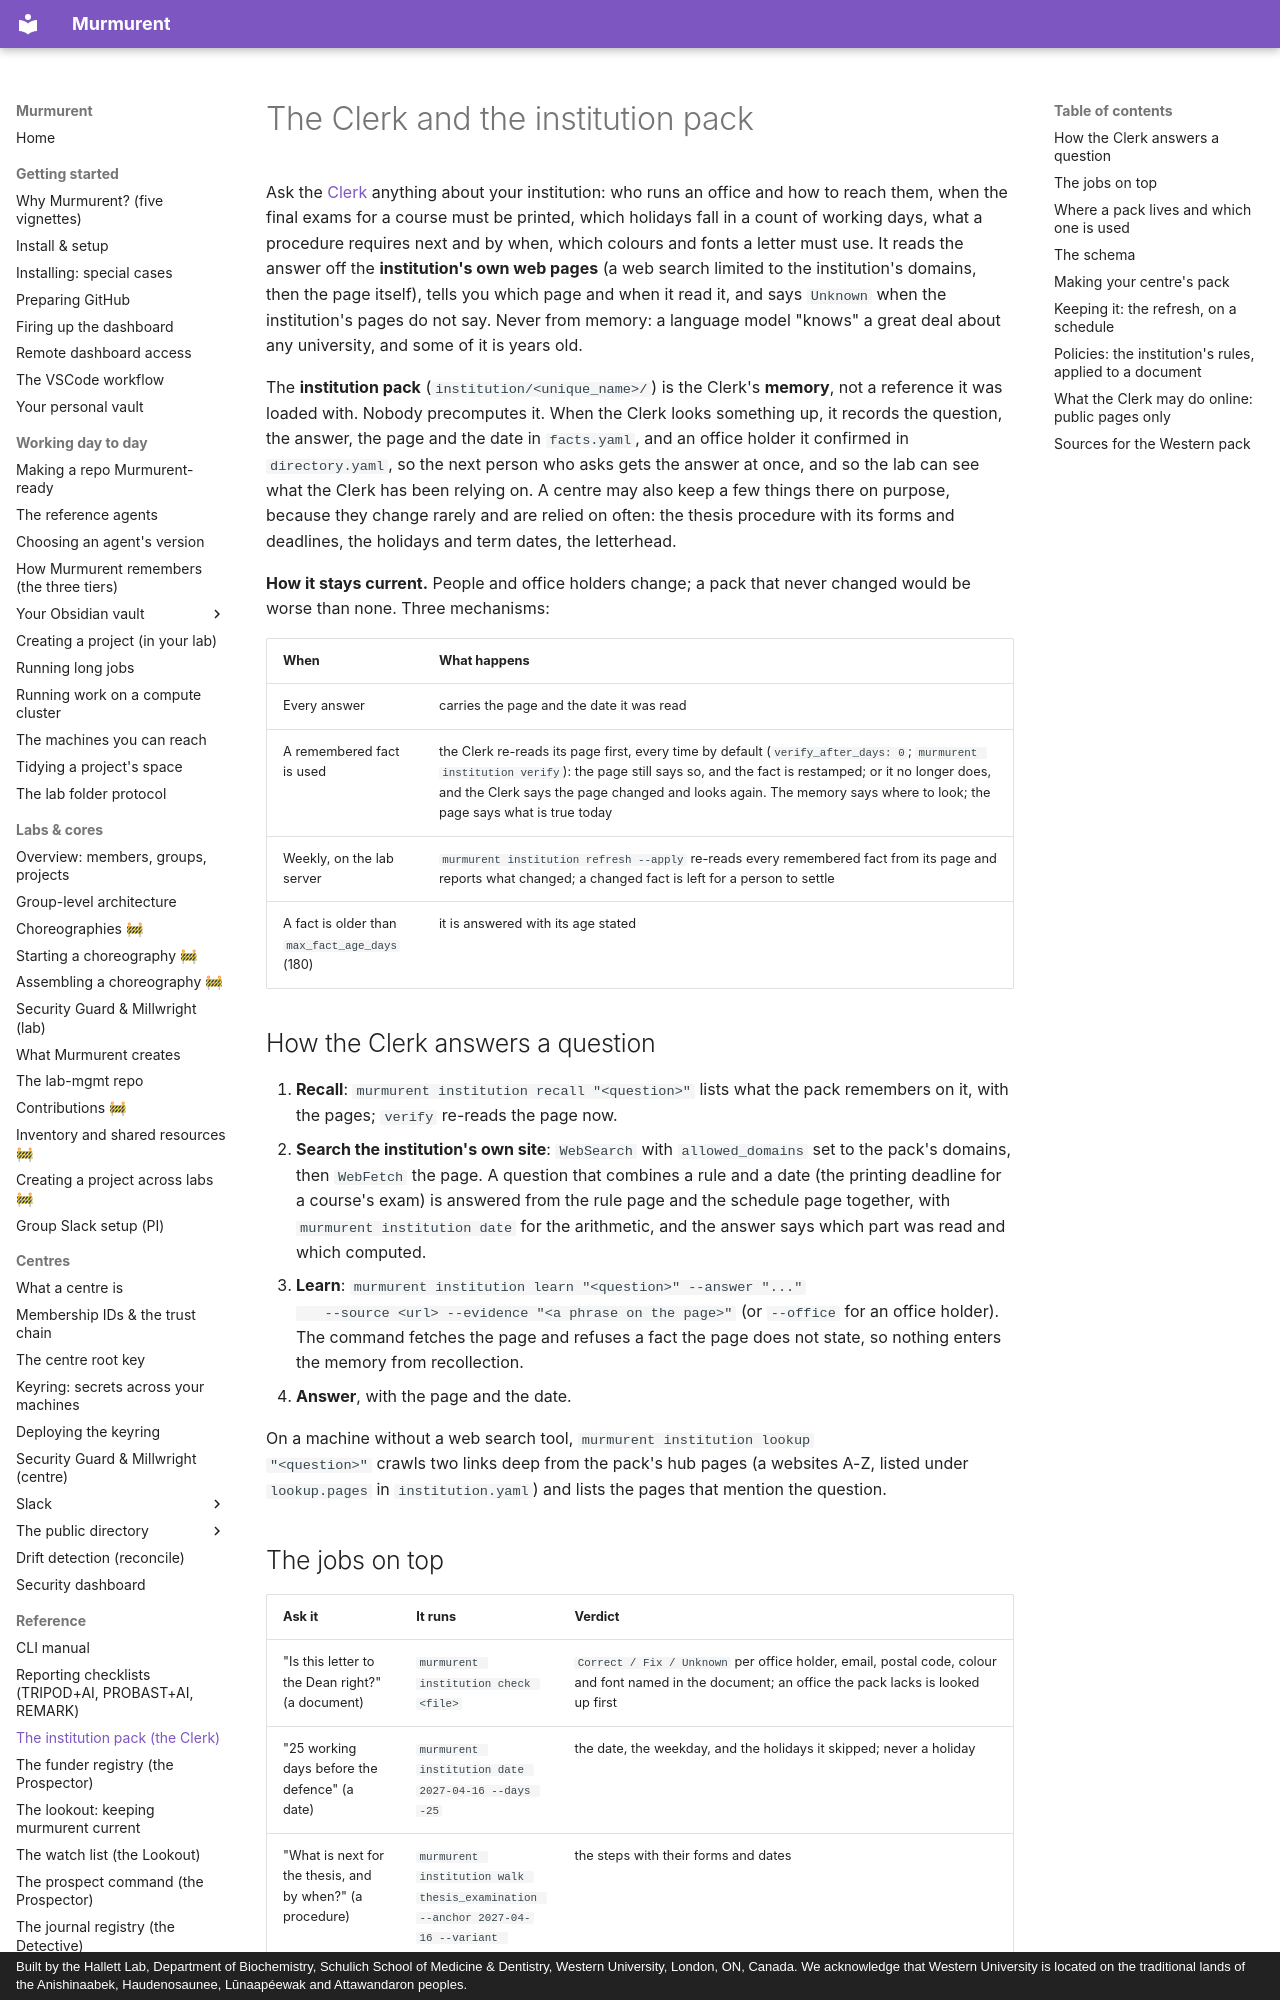

repository: hallettmiket/murmurent_dev · page: institution_pack/index.html · generator: mkdocs · copyright: Built by the Hallett Lab, Department of Biochemistry, Schulich School of Medicine & Dentistry, Western University, London, ON, Canada. We acknowledge that Western University is located on the traditional lands of the Anishinaabek, Haudenosaunee, Lūnaapéewak and Attawandaron peoples.

# The Clerk and the institution pack

Ask the [Clerk](agents.md#clerk) anything about your institution: who runs
an office and how to reach them, when the final exams for a course must be
printed, which holidays fall in a count of working days, what a procedure
requires next and by when, which colours and fonts a letter must use. It reads
the answer off the **institution's own web pages** (a web search limited to
the institution's domains, then the page itself), tells you which page and
when it read it, and says `Unknown` when the institution's pages do not say.
Never from memory: a language model "knows" a great deal about any
university, and some of it is years old.

The **institution pack** (`institution/<unique_name>/`) is the Clerk's
**memory**, not a reference it was loaded with. Nobody precomputes it. When
the Clerk looks something up, it records the question, the answer, the page
and the date in `facts.yaml`, and an office holder it confirmed in
`directory.yaml`, so the next person who asks gets the answer at once, and so
the lab can see what the Clerk has been relying on. A centre may also keep a
few things there on purpose, because they change rarely and are relied on
often: the thesis procedure with its forms and deadlines, the holidays and
term dates, the letterhead.

**How it stays current.** People and office holders change; a pack that
never changed would be worse than none. Three mechanisms:

| When | What happens |
|---|---|
| Every answer | carries the page and the date it was read |
| A remembered fact is used | the Clerk re-reads its page first, every time by default (`verify_after_days: 0`; `murmurent institution verify`): the page still says so, and the fact is restamped; or it no longer does, and the Clerk says the page changed and looks again. The memory says where to look; the page says what is true today |
| Weekly, on the lab server | `murmurent institution refresh --apply` re-reads every remembered fact from its page and reports what changed; a changed fact is left for a person to settle |
| A fact is older than `max_fact_age_days` (180) | it is answered with its age stated |

## How the Clerk answers a question

1. **Recall**: `murmurent institution recall "<question>"` lists what the
   pack remembers on it, with the pages; `verify` re-reads the page now.
2. **Search the institution's own site**: `WebSearch` with `allowed_domains`
   set to the pack's domains, then `WebFetch` the page. A question that
   combines a rule and a date (the printing deadline for a course's exam)
   is answered from the rule page and the schedule page together, with
   `murmurent institution date` for the arithmetic, and the answer says
   which part was read and which computed.
3. **Learn**: `murmurent institution learn "<question>" --answer "..."
   --source <url> --evidence "<a phrase on the page>"` (or `--office` for an
   office holder). The command fetches the page and refuses a fact the page
   does not state, so nothing enters the memory from recollection.
4. **Answer**, with the page and the date.

On a machine without a web search tool, `murmurent institution lookup
"<question>"` crawls two links deep from the pack's hub pages (a websites
A-Z, listed under `lookup.pages` in `institution.yaml`) and lists the pages
that mention the question.
